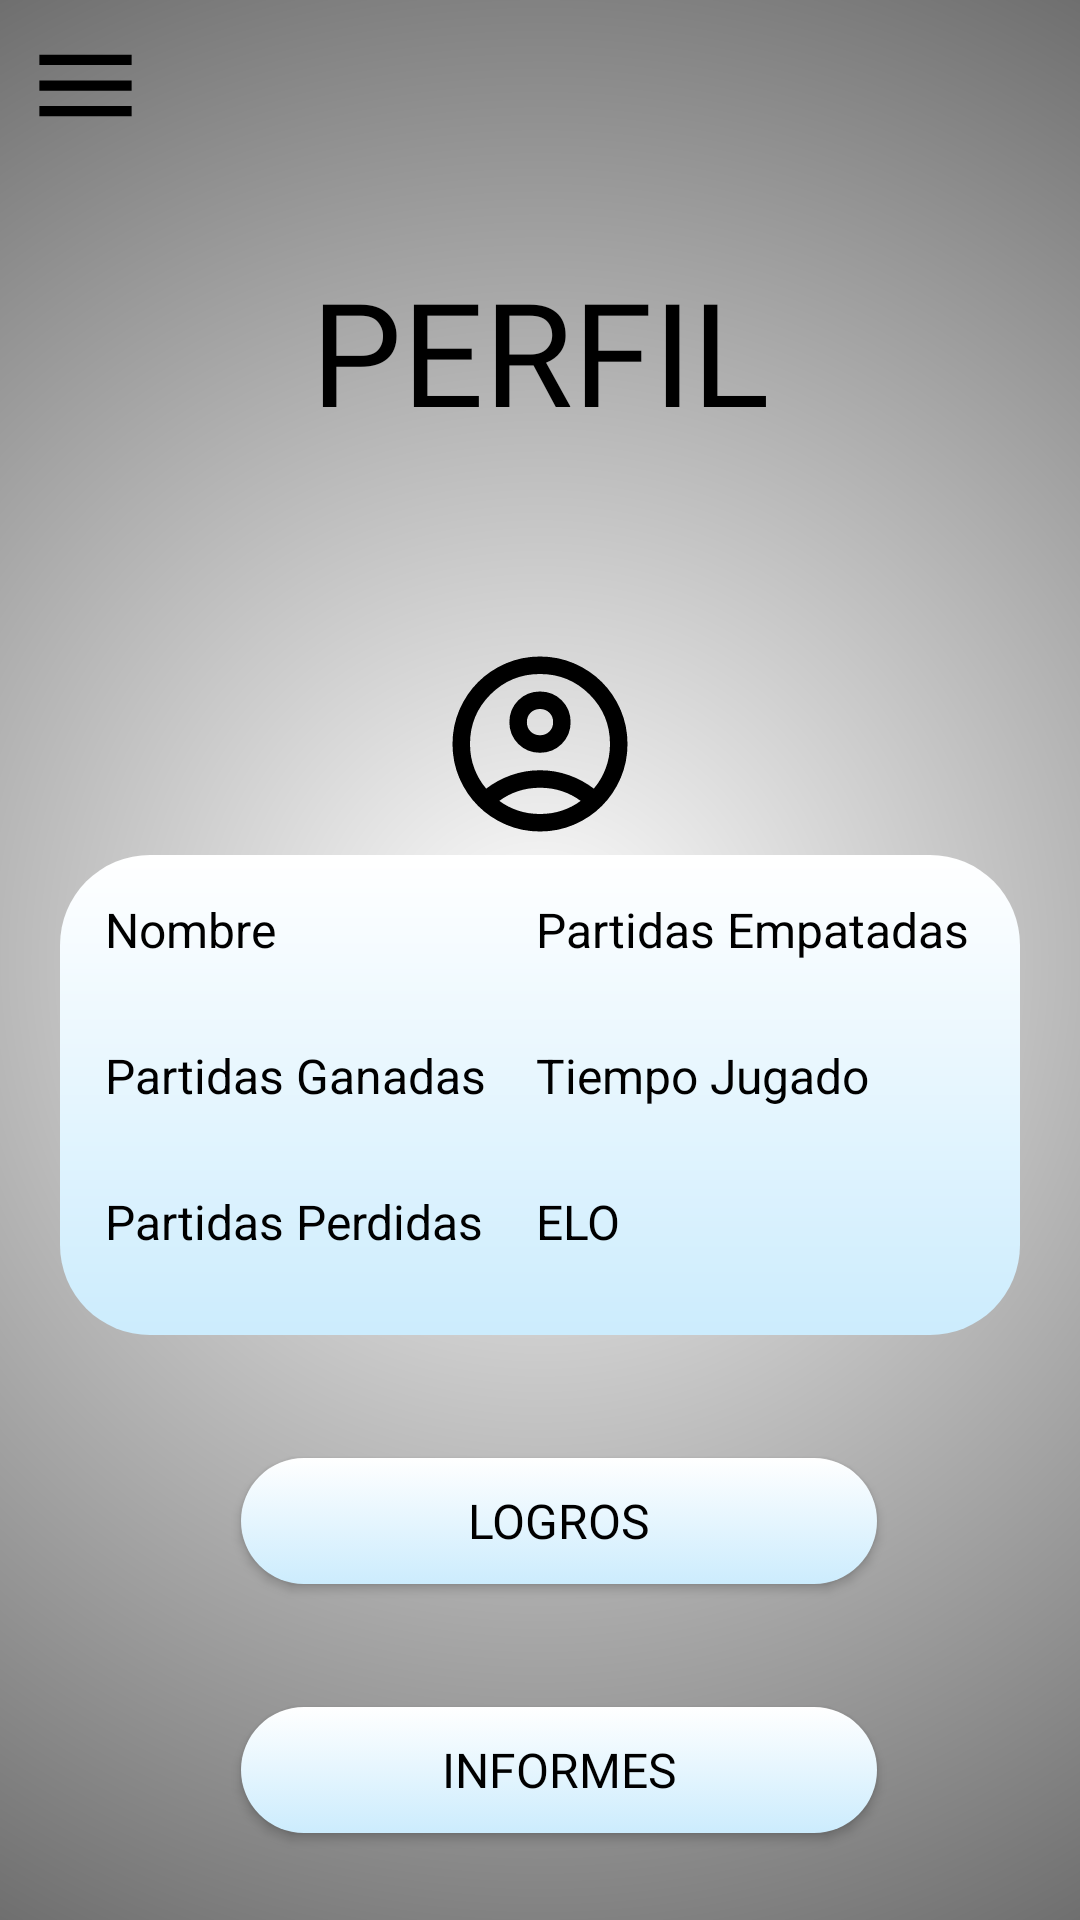

The Android layout XML behind this screen, and the referenced resources:
<!-- AndroidManifest.xml: application theme Theme.KotlinApp3TEX -->
<!-- res/layout/perfil.xml -->
<?xml version="1.0" encoding="utf-8"?>
<androidx.constraintlayout.widget.ConstraintLayout xmlns:android="http://schemas.android.com/apk/res/android"
    xmlns:app="http://schemas.android.com/apk/res-auto"
    xmlns:tools="http://schemas.android.com/tools"
    style="@style/Theme.KotlinApp3TEX"
    android:layout_width="match_parent"
    android:layout_height="match_parent"
    android:background="@drawable/background_light">


    <FrameLayout
        android:id="@+id/fragmentContainer"
        android:layout_width="293dp"
        android:layout_height="match_parent"
        android:elevation="10dp"
        app:layout_constraintBottom_toBottomOf="parent"
        app:layout_constraintEnd_toEndOf="parent"
        app:layout_constraintHorizontal_bias="0.0"
        app:layout_constraintStart_toStartOf="parent"
        app:layout_constraintTop_toTopOf="parent"
        app:layout_constraintVertical_bias="0.0" >

    </FrameLayout>


    <TextView
        android:id="@+id/g_title"
        style="@style/Titulos"
        android:layout_marginTop="60dp"
        android:text="@string/perfil"
        app:layout_constraintEnd_toEndOf="parent"
        app:layout_constraintStart_toStartOf="parent"
        app:layout_constraintTop_toTopOf="parent" />


    <Button
        android:id="@+id/btn_offline"
        style="@style/BotonNormal"
        android:layout_marginTop="41dp"
        android:onClick="toUnlockedAchivements"
        android:text="@string/logros_desbloqueados"
        app:layout_constraintEnd_toEndOf="parent"
        app:layout_constraintHorizontal_bias="0.542"
        app:layout_constraintStart_toStartOf="parent"
        app:layout_constraintTop_toBottomOf="@+id/tableLayout" />

    <Button
        android:id="@+id/informe"
        style="@style/BotonNormal"
        android:layout_marginTop="41dp"
        android:onClick="toInformes"
        android:text="INFORMES"
        app:layout_constraintEnd_toEndOf="parent"
        app:layout_constraintHorizontal_bias="0.542"
        app:layout_constraintStart_toStartOf="parent"
        app:layout_constraintTop_toBottomOf="@+id/btn_offline" />

    <ImageButton
        android:id="@+id/btn_account"
        style="@style/BotonImagen"
        android:layout_width="70dp"
        android:layout_height="70dp"
        android:layout_marginStart="145dp"
        android:layout_marginTop="39dp"
        android:layout_marginEnd="145dp"
        app:layout_constraintEnd_toEndOf="parent"
        app:layout_constraintStart_toStartOf="parent"
        app:layout_constraintTop_toBottomOf="@+id/g_title"
        app:srcCompat="@drawable/ic_account3" />

    <TableLayout
        android:id="@+id/tableLayout"
        android:layout_width="0dp"
        android:layout_height="160dp"
        android:layout_marginStart="20dp"
        android:layout_marginTop="2dp"
        android:layout_marginEnd="20dp"
        android:background="@drawable/button_background_light"
        app:layout_constraintEnd_toEndOf="parent"
        app:layout_constraintHorizontal_bias="0.538"
        app:layout_constraintStart_toStartOf="parent"
        app:layout_constraintTop_toBottomOf="@+id/btn_account">

        <TableRow
            android:layout_width="match_parent"
            android:layout_height="match_parent"
            android:layout_marginLeft="15dp"
            android:layout_marginTop="14dp"
            android:layout_weight="1">

            <TextView
                android:id="@+id/textView2"
                style="@style/TextoCorto"
                android:layout_width="match_parent"
                android:layout_height="wrap_content"
                android:layout_weight="1"
                android:text="@string/nombre"
                android:textColor="@color/txt_negro" />

            <TextView
                android:id="@+id/textView3"
                style="@style/TextoCorto"
                android:layout_width="match_parent"
                android:layout_height="wrap_content"
                android:layout_weight="1"
                android:text="@string/partidas_empatadas"
                android:textColor="@color/txt_negro" />
        </TableRow>

        <TableRow
            android:layout_width="match_parent"
            android:layout_height="match_parent"
            android:layout_marginLeft="15dp"
            android:layout_weight="1">

            <TextView
                android:id="@+id/textView4"
                style="@style/TextoCorto"
                android:layout_width="wrap_content"
                android:layout_height="wrap_content"
                android:layout_weight="1"
                android:text="@string/partidas_ganadas"
                android:textColor="@color/txt_negro" />

            <TextView
                android:id="@+id/textView5"
                style="@style/TextoCorto"
                android:layout_width="wrap_content"
                android:layout_height="wrap_content"
                android:layout_weight="1"
                android:text="@string/tiempo_jugado"
                android:textColor="@color/txt_negro" />
        </TableRow>

        <TableRow
            android:layout_width="match_parent"
            android:layout_height="match_parent"
            android:layout_marginLeft="15dp"
            android:layout_weight="1">

            <TextView
                android:id="@+id/textView6"
                style="@style/TextoCorto"
                android:layout_width="wrap_content"
                android:layout_height="wrap_content"
                android:layout_weight="1"
                android:text="@string/partidas_perdidas"
                android:textColor="@color/txt_negro" />

            <TextView
                android:id="@+id/textView7"
                style="@style/TextoCorto"
                android:layout_width="wrap_content"
                android:layout_height="wrap_content"
                android:layout_weight="1"
                android:text="@string/elo"
                android:textColor="@color/txt_negro" />
        </TableRow>
    </TableLayout>

    <ImageButton
        android:id="@+id/btn_menu"
        style="@style/BotonImagen"
        android:layout_width="41dp"
        android:layout_height="41dp"
        android:layout_marginTop="8dp"
        app:layout_constraintStart_toStartOf="parent"
        app:layout_constraintTop_toTopOf="parent"
        app:srcCompat="@drawable/ic_menu"
        android:onClick="showMenuFragment" />

    <View
        android:id="@+id/transparentView"
        android:layout_width="match_parent"
        android:layout_height="match_parent"
        android:background="@android:color/transparent"
        android:visibility="gone"/>


</androidx.constraintlayout.widget.ConstraintLayout>
<!-- resources referenced by this layout -->
<resources>
  <color name="txt_negro">#FF000000</color>
  <!-- drawable background_light (drawable) -->
  <?xml version = "1.0" encoding = "utf-8" ?>
  <shape xmlns:android = "http://schemas.android.com/apk/res/android">
  
      <gradient
          android:startColor = "@color/fondo_claro_start"
          android:endColor = "@color/fondo_claro_end"
          android:gradientRadius="650dp"
          android:type="radial"
          android:angle = "0" />
  </shape>
  <!-- drawable button_background_light (drawable) -->
  <?xml version = "1.0" encoding = "utf-8" ?>
  <shape xmlns:android = "http://schemas.android.com/apk/res/android">
  
      <corners
          android:radius="30dp" />
      <gradient
          android:endColor = "@color/boton_claro_end"
          android:startColor = "@color/boton_claro_start"
          android:centerY="0.5"
          android:type="linear"
          android:angle = "90" />
  </shape>
  <!-- drawable ic_menu (drawable) -->
  <vector android:height="41dp" android:viewportHeight="960"
      android:viewportWidth="960" android:width="41dp" xmlns:android="http://schemas.android.com/apk/res/android">
      <path android:fillColor="#FF000000" android:pathData="M120,720v-80h720v80L120,720ZM120,520v-80h720v80L120,520ZM120,320v-80h720v80L120,320Z"/>
  </vector>
  <string name="elo">ELO</string>
  <string name="logros_desbloqueados">LOGROS</string>
  <string name="nombre">Nombre</string>
  <string name="partidas_empatadas">Partidas Empatadas</string>
  <string name="partidas_ganadas">Partidas Ganadas</string>
  <string name="partidas_perdidas">Partidas Perdidas</string>
  <string name="perfil">PERFIL</string>
  <string name="tiempo_jugado">Tiempo Jugado</string>
  <style name="BotonImagen">
          <item name="android:onClick">toBack</item>
          <item name="android:textColor">@color/txt_negro</item>
          <item name="android:layout_width">wrap_content</item>
          <item name="android:layout_height">wrap_content</item>
          <item name="android:layout_marginStart">8dp</item>
          <item name="android:layout_marginBottom">8dp</item>
          <item name="android:background">@android:color/transparent</item>
          <item name="android:drawableLeft">@drawable/ic_btn_back</item>
          <item name="android:drawablePadding">2dp</item>
      </style>
  <style name="TextoCorto" parent="@android:style/TextAppearance.Medium">
          <item name="android:textColor">@color/txt_negro</item>
          <item name="android:layout_width">224dp</item>
          <item name="android:layout_height">23dp</item>
          <item name="android:textSize">16sp</item>
      </style>
  <style name="Theme.KotlinApp3TEX" parent="Theme.AppCompat.Light.NoActionBar">
      </style>
  <style name="Titulos" parent="@android:style/TextAppearance.Medium">
          <item name="android:layout_height">114dp</item>
          <item name="android:layout_width">wrap_content</item>
          <item name="android:textColor">@color/txt_negro</item>
          <item name="android:fontFamily">@font/roboto_condensed_bold</item>
          <item name="android:textSize">48dp</item>
          <item name="android:textAlignment">center</item>
          <item name="android:textAllCaps">true</item>
          <item name="android:gravity">center</item>
      </style>
  <color name="fondo_claro_start">#FFFFFFFF</color>
  <color name="fondo_claro_end">#FF000000</color>
  <color name="boton_claro_end">#FFFFFFFF</color>
  <color name="boton_claro_start">#CCECFD</color>
  <!-- drawable my_btn_toggle (drawable) -->
  <?xml version="1.0" encoding="utf-8"?>
  <selector xmlns:android="http://schemas.android.com/apk/res/android">
      <item android:state_checked="true" android:drawable="@drawable/button_background_toggled_light"  />
      <item android:state_checked="false" android:drawable="@drawable/button_background_light"  />
  
  </selector>
  <color name="shadow_color">#000000</color>
</resources>
